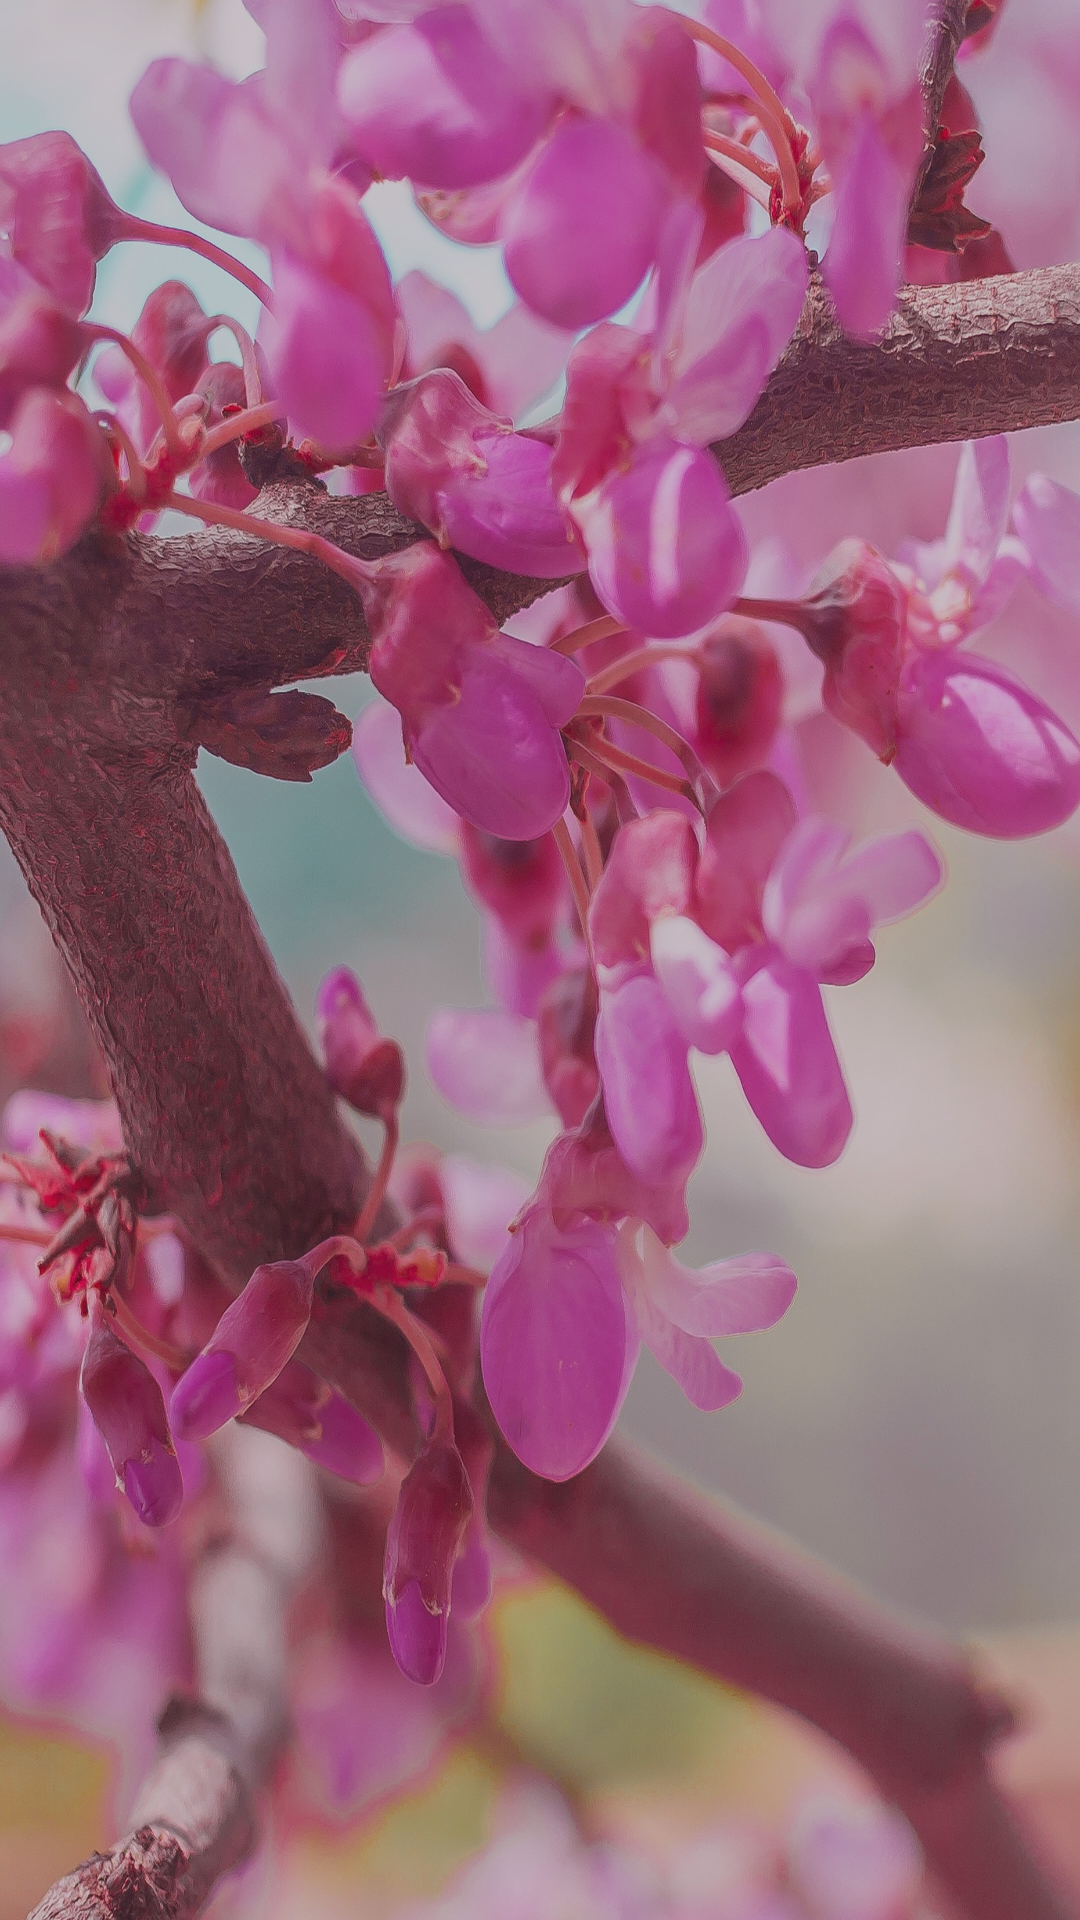

Here is an Android app screen rendered from its layout file. Give the layout XML and the strings, colors and styles it references.
<!-- AndroidManifest.xml: application theme AppTheme -->
<!-- res/layout/user_activity.xml -->
<?xml version="1.0" encoding="utf-8"?>
<androidx.constraintlayout.widget.ConstraintLayout xmlns:android="http://schemas.android.com/apk/res/android"
    xmlns:app="http://schemas.android.com/apk/res-auto"
    android:id="@+id/constraintLayout"
    android:layout_width="match_parent"
    android:layout_height="match_parent"
    android:background="@mipmap/bg">


    <androidx.recyclerview.widget.RecyclerView
        android:id="@+id/rvUser"
        android:layout_width="match_parent"
        android:layout_height="match_parent"
        android:layout_marginTop="30dp"
        android:layout_marginBottom="30dp"
        app:layout_constraintBottom_toBottomOf="parent"
        app:layout_constraintEnd_toEndOf="parent"
        app:layout_constraintStart_toStartOf="parent"
        app:layout_constraintTop_toTopOf="parent" />
</androidx.constraintlayout.widget.ConstraintLayout>
<!-- resources referenced by this layout -->
<resources>
  <!-- mipmap bg: jpg bitmap (mipmap-hdpi, 237697 bytes) -->
  <style name="AppTheme" parent="Theme.AppCompat.Light.NoActionBar">
          
          <item name="colorPrimary">@color/logoColor</item>
          <item name="colorPrimaryDark">@color/logoColor</item>
          <item name="colorAccent">@color/colorEditText</item>
          <item name="android:windowContentTransitions">true</item>
          <item name="fontFamily">@font/segoe</item>
  
      </style>
  <color name="logoColor">#43283B</color>
  <color name="colorEditText">#C57985</color>
</resources>
